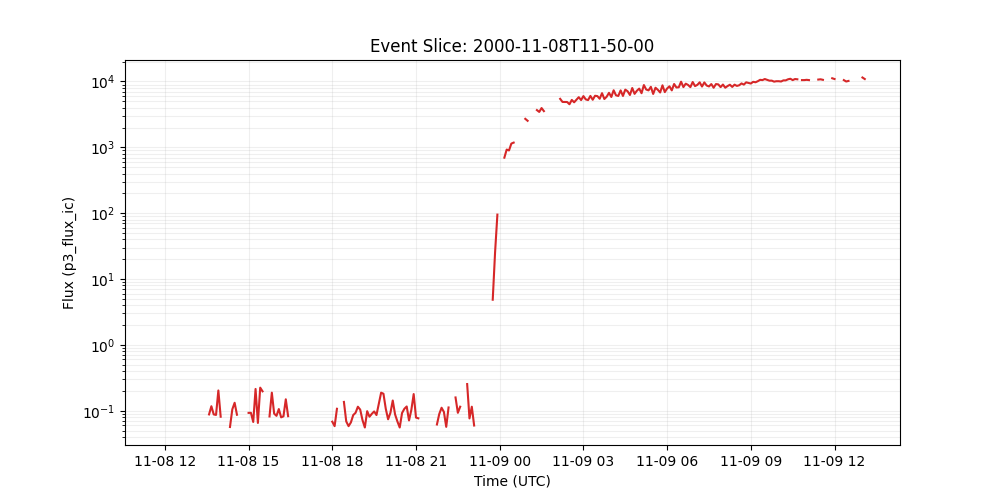

The file beside this chart, header and first rows:
time_tag, p3_flux_ic
2000-11-08 11:50:00, 0.101
2000-11-08 11:55:00, 
2000-11-08 12:00:00, 
2000-11-08 12:05:00, 
2000-11-08 12:10:00, 
2000-11-08 12:15:00, 
2000-11-08 12:20:00, 
2000-11-08 12:25:00, 
2000-11-08 12:30:00, 0.0685
2000-11-08 12:35:00, 
2000-11-08 12:40:00, 
2000-11-08 12:45:00, 
2000-11-08 12:50:00, 
2000-11-08 12:55:00, 
2000-11-08 13:00:00, 
2000-11-08 13:05:00, 
2000-11-08 13:10:00, 
2000-11-08 13:15:00, 
2000-11-08 13:20:00, 
2000-11-08 13:25:00, 
2000-11-08 13:30:00, 
2000-11-08 13:35:00, 0.0879
2000-11-08 13:40:00, 0.117
2000-11-08 13:45:00, 0.0879
2000-11-08 13:50:00, 0.0863
2000-11-08 13:55:00, 0.203
2000-11-08 14:00:00, 0.0811
2000-11-08 14:05:00, 
2000-11-08 14:10:00, 
2000-11-08 14:15:00, 
2000-11-08 14:20:00, 0.0566
2000-11-08 14:25:00, 0.105
2000-11-08 14:30:00, 0.132
2000-11-08 14:35:00, 0.0869
2000-11-08 14:40:00, 
2000-11-08 14:45:00, 
2000-11-08 14:50:00, 
2000-11-08 14:55:00, 
2000-11-08 15:00:00, 0.0927
2000-11-08 15:05:00, 0.0929
2000-11-08 15:10:00, 0.0675
2000-11-08 15:15:00, 0.214
2000-11-08 15:20:00, 0.0652
2000-11-08 15:25:00, 0.224
2000-11-08 15:30:00, 0.197
2000-11-08 15:35:00, 
2000-11-08 15:40:00, 
2000-11-08 15:45:00, 0.0818
2000-11-08 15:50:00, 0.188
2000-11-08 15:55:00, 0.0902
2000-11-08 16:00:00, 0.0836
2000-11-08 16:05:00, 0.106
2000-11-08 16:10:00, 0.0793
2000-11-08 16:15:00, 0.0822
2000-11-08 16:20:00, 0.149
2000-11-08 16:25:00, 0.0826
2000-11-08 16:30:00, 
2000-11-08 16:35:00, 
2000-11-08 16:40:00, 
2000-11-08 16:45:00, 
... 245 more rows
